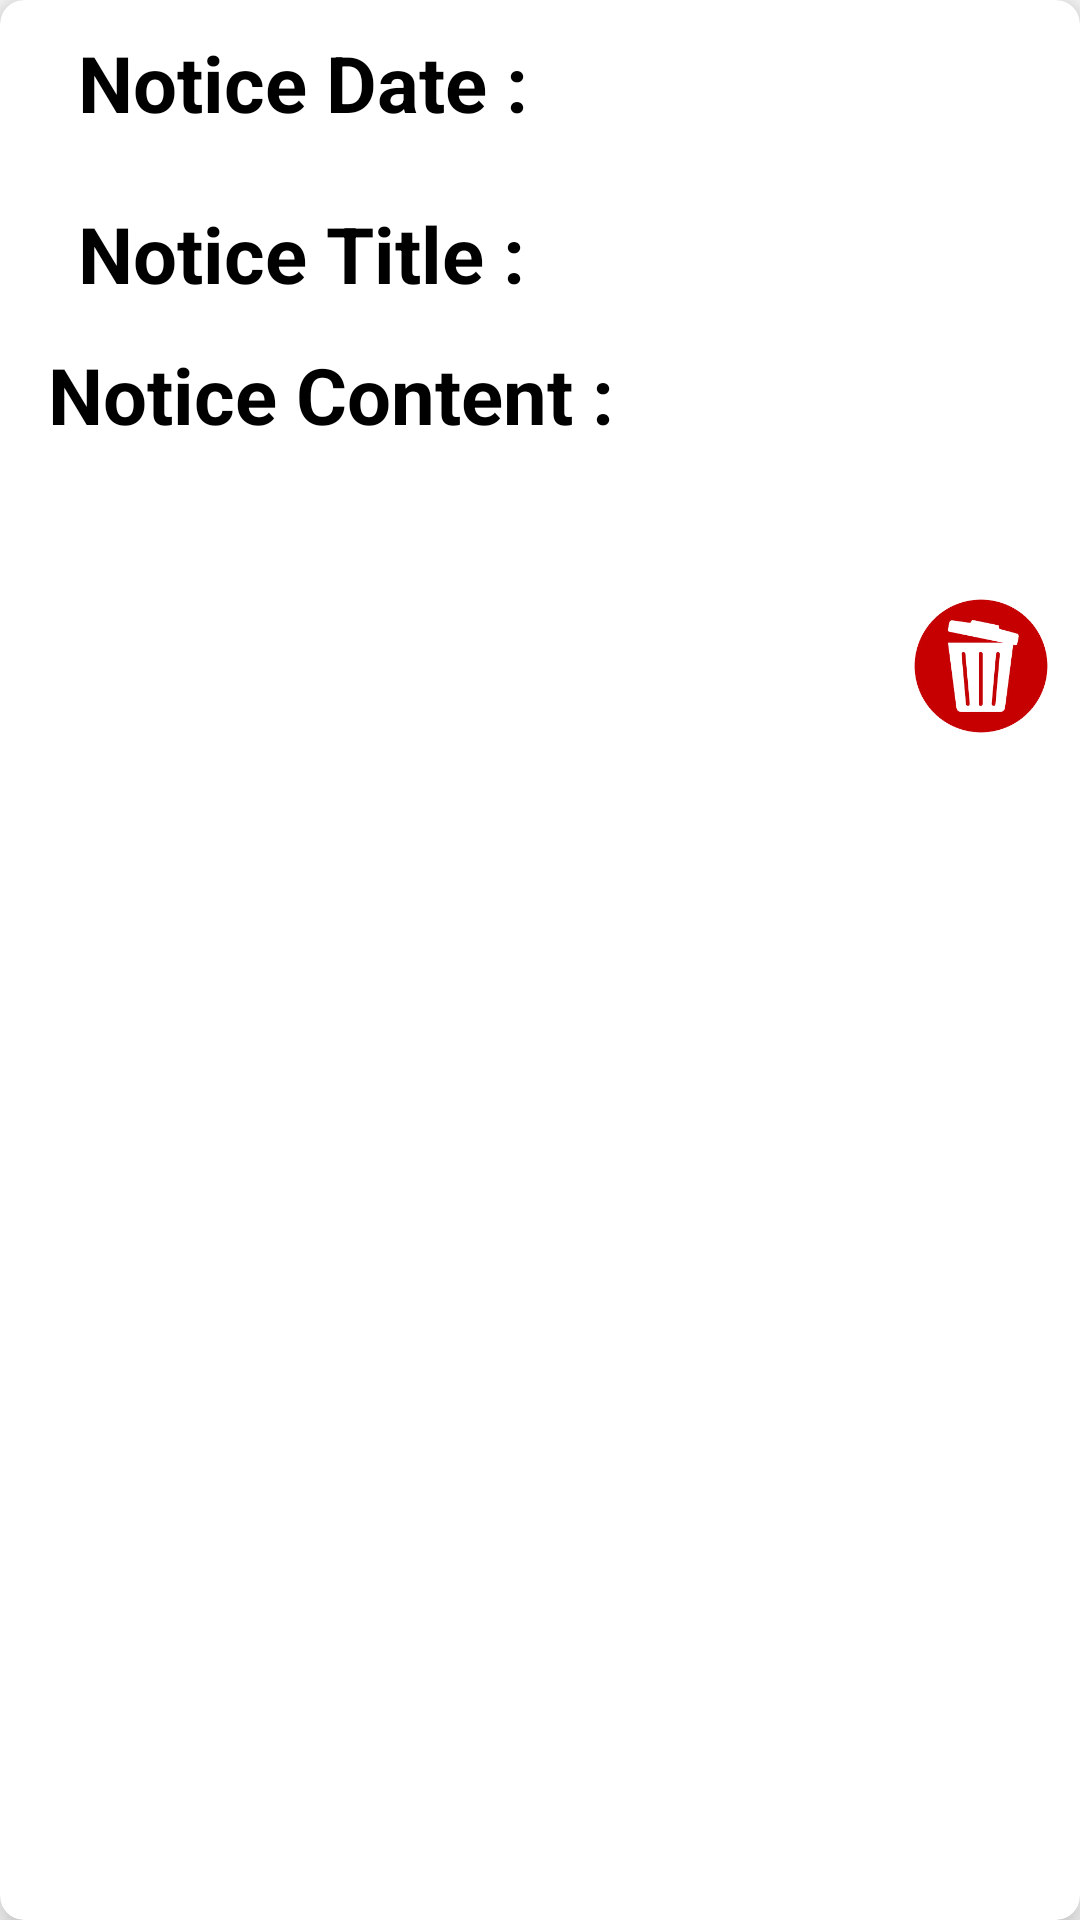

Produce the Android XML layout that renders to this screen, including the resource entries it uses.
<!-- AndroidManifest.xml: application theme Theme.HostelGoMADProject -->
<!-- res/layout/noticeview.xml -->
<?xml version="1.0" encoding="utf-8"?>
<androidx.cardview.widget.CardView xmlns:android="http://schemas.android.com/apk/res/android"
    xmlns:tools="http://schemas.android.com/tools"
    android:layout_width="match_parent"
    android:layout_height="wrap_content"
    xmlns:app="http://schemas.android.com/apk/res-auto"
    app:cardElevation="8dp"
    app:cardCornerRadius="8dp"
    android:background="@drawable/hostel"
    android:layout_margin="16dp">

    <androidx.constraintlayout.widget.ConstraintLayout
        android:layout_width="match_parent"
        android:layout_height="wrap_content">

        <LinearLayout
            android:layout_width="match_parent"
            android:layout_height="wrap_content"
            android:layout_marginLeft="16dp"
            android:orientation="vertical"
            tools:ignore="MissingConstraints">

            <LinearLayout
                android:layout_width="wrap_content"
                android:layout_height="match_parent"
                android:orientation="horizontal"
                android:padding="10dp"
                app:layout_constraintStart_toStartOf="parent">

                <TextView
                    android:layout_width="wrap_content"
                    android:layout_height="wrap_content"
                    android:text="Notice Date :"
                    android:textColor="@color/black"
                    android:textSize="26sp"
                    android:textStyle="bold" />

                <TextView
                    android:id="@+id/rvNoticeDatedelete"
                    android:layout_width="wrap_content"
                    android:layout_height="wrap_content"
                    android:layout_marginLeft="8dp"
                    android:layout_marginBottom="10dp"
                    android:text=""
                    android:textColor="@color/black"
                    android:textSize="20sp" />
            </LinearLayout>

            <LinearLayout
                android:layout_width="wrap_content"
                android:layout_height="match_parent"
                android:orientation="horizontal"
                android:padding="10dp"
                app:layout_constraintStart_toStartOf="parent">

                <TextView
                    android:layout_width="wrap_content"
                    android:layout_height="wrap_content"
                    android:text="Notice Title :"
                    android:textColor="@color/black"
                    android:textSize="26sp"
                    android:textStyle="bold" />


                <TextView
                    android:id="@+id/rvNoticeTitledelete"
                    android:layout_width="wrap_content"
                    android:layout_height="wrap_content"
                    android:layout_marginLeft="8dp"
                    android:layout_marginBottom="10dp"
                    android:text=""
                    android:textColor="@color/black"
                    android:textSize="20sp" />
            </LinearLayout>

        

                <TextView
                    android:layout_width="wrap_content"
                    android:layout_height="wrap_content"
                    android:text="Notice Content :"
                    android:textColor="@color/black"
                    android:textSize="26sp"
                    android:textStyle="bold" />

                <TextView
                    android:id="@+id/rvNoticeContentdelete"
                    android:layout_width="wrap_content"
                    android:layout_height="wrap_content"
                    android:layout_marginLeft="8dp"
                    android:layout_marginBottom="10dp"
                    android:text=""
                    android:textColor="@color/black"
                    android:textSize="20sp" />

       


            <ImageView
                android:id="@+id/deleteImage"
                android:layout_width="66dp"
                android:layout_height="72dp"
                android:layout_gravity="right"
                android:src="@drawable/delete"
                app:layout_constraintBottom_toBottomOf="parent"
                app:layout_constraintEnd_toEndOf="parent" />
        </LinearLayout>
    </androidx.constraintlayout.widget.ConstraintLayout>




</androidx.cardview.widget.CardView>
<!-- resources referenced by this layout -->
<resources>
  <color name="black">#FF000000</color>
  <!-- drawable delete: png bitmap (drawable, 34044 bytes) -->
  <style name="Theme.HostelGoMADProject" parent="Theme.AppCompat.Light.NoActionBar">
          
          <item name="colorPrimary">@color/purple_500</item>
          <item name="colorPrimaryDark">@color/purple_700</item>
  
          <item name="colorAccent">@color/teal_200</item>
          
      </style>
  <color name="purple_500">#FF6200EE</color>
  <color name="purple_700">#FF3700B3</color>
  <color name="teal_200">#FF03DAC5</color>
</resources>
